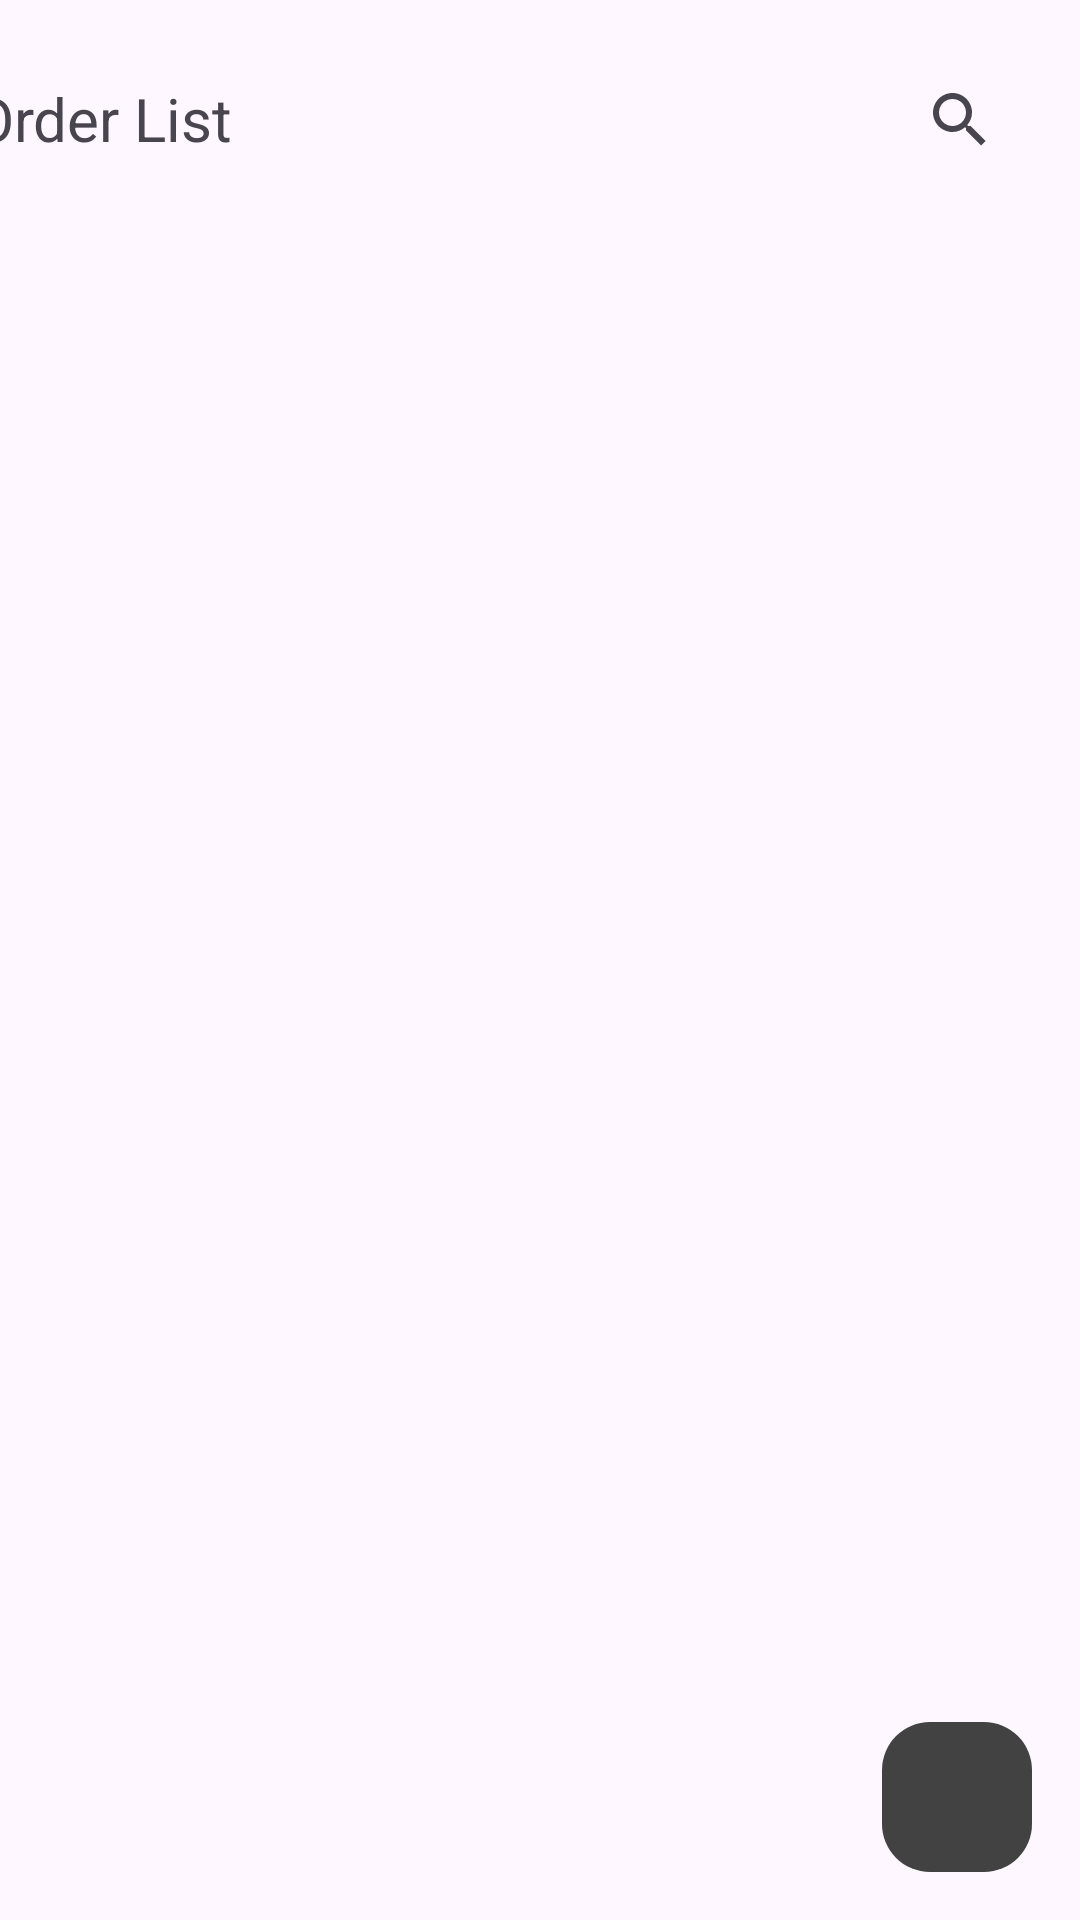

Write the Android layout XML for this screen, with the resource values it uses.
<!-- AndroidManifest.xml: application theme Theme.ILS -->
<!-- res/layout/activity_main.xml -->
<?xml version="1.0" encoding="utf-8"?>
<androidx.constraintlayout.widget.ConstraintLayout xmlns:android="http://schemas.android.com/apk/res/android"
    xmlns:app="http://schemas.android.com/apk/res-auto"
    xmlns:tools="http://schemas.android.com/tools"
    android:id="@+id/main"
    android:layout_width="match_parent"
    android:layout_height="match_parent"
    tools:context=".MainActivity">

    <TextView
        android:id="@+id/textView"
        android:layout_width="wrap_content"
        android:layout_height="wrap_content"
        android:layout_marginStart="16dp"
        android:layout_marginTop="26dp"
        android:layout_marginEnd="244dp"
        android:text="Order List"
        android:textSize="20sp"
        app:layout_constraintEnd_toStartOf="@+id/searchView"
        app:layout_constraintStart_toStartOf="parent"
        app:layout_constraintTop_toTopOf="parent" />

    <SearchView
        android:id="@+id/searchView"
        android:layout_width="wrap_content"
        android:layout_height="wrap_content"
        android:layout_marginTop="16dp"
        android:layout_marginEnd="16dp"

        app:layout_constraintEnd_toEndOf="parent"
        app:layout_constraintTop_toTopOf="parent" />

    <ImageButton
        android:id="@+id/addList"
        android:layout_width="50dp"
        android:layout_height="50dp"
        android:layout_marginEnd="16dp"
        android:layout_marginBottom="16dp"
        android:src="@drawable/baseline_add_24"
        android:textSize="15dp"
        android:background="@drawable/custom_button"
        app:layout_constraintBottom_toBottomOf="parent"
        app:layout_constraintEnd_toEndOf="parent" />

    <ScrollView
        android:id="@+id/scroll"
        android:layout_width="0dp"
        android:layout_height="0dp"
        android:layout_marginStart="16dp"
        android:layout_marginEnd="16dp"
        app:layout_constraintBottom_toTopOf="@+id/addList"
        app:layout_constraintEnd_toEndOf="parent"
        app:layout_constraintHorizontal_bias="0.0"
        app:layout_constraintStart_toStartOf="parent"
        app:layout_constraintTop_toBottomOf="@+id/searchView">

        <LinearLayout
            android:id="@+id/l_layout"
            android:layout_width="match_parent"
            android:layout_height="wrap_content"
            android:orientation="vertical"/>
    </ScrollView>

</androidx.constraintlayout.widget.ConstraintLayout>
<!-- resources referenced by this layout -->
<resources>
  <!-- drawable custom_button (drawable) -->
  <?xml version="1.0" encoding="utf-8"?>
  <shape xmlns:android="http://schemas.android.com/apk/res/android">
    <solid android:color="@color/cardview_dark_background"/>
    <corners android:radius="16dp"/>
  </shape>
  <style name="Theme.ILS" parent="Base.Theme.ILS" />
  <style name="Base.Theme.ILS" parent="Theme.Material3.DayNight.NoActionBar">
          
          
      </style>
</resources>
